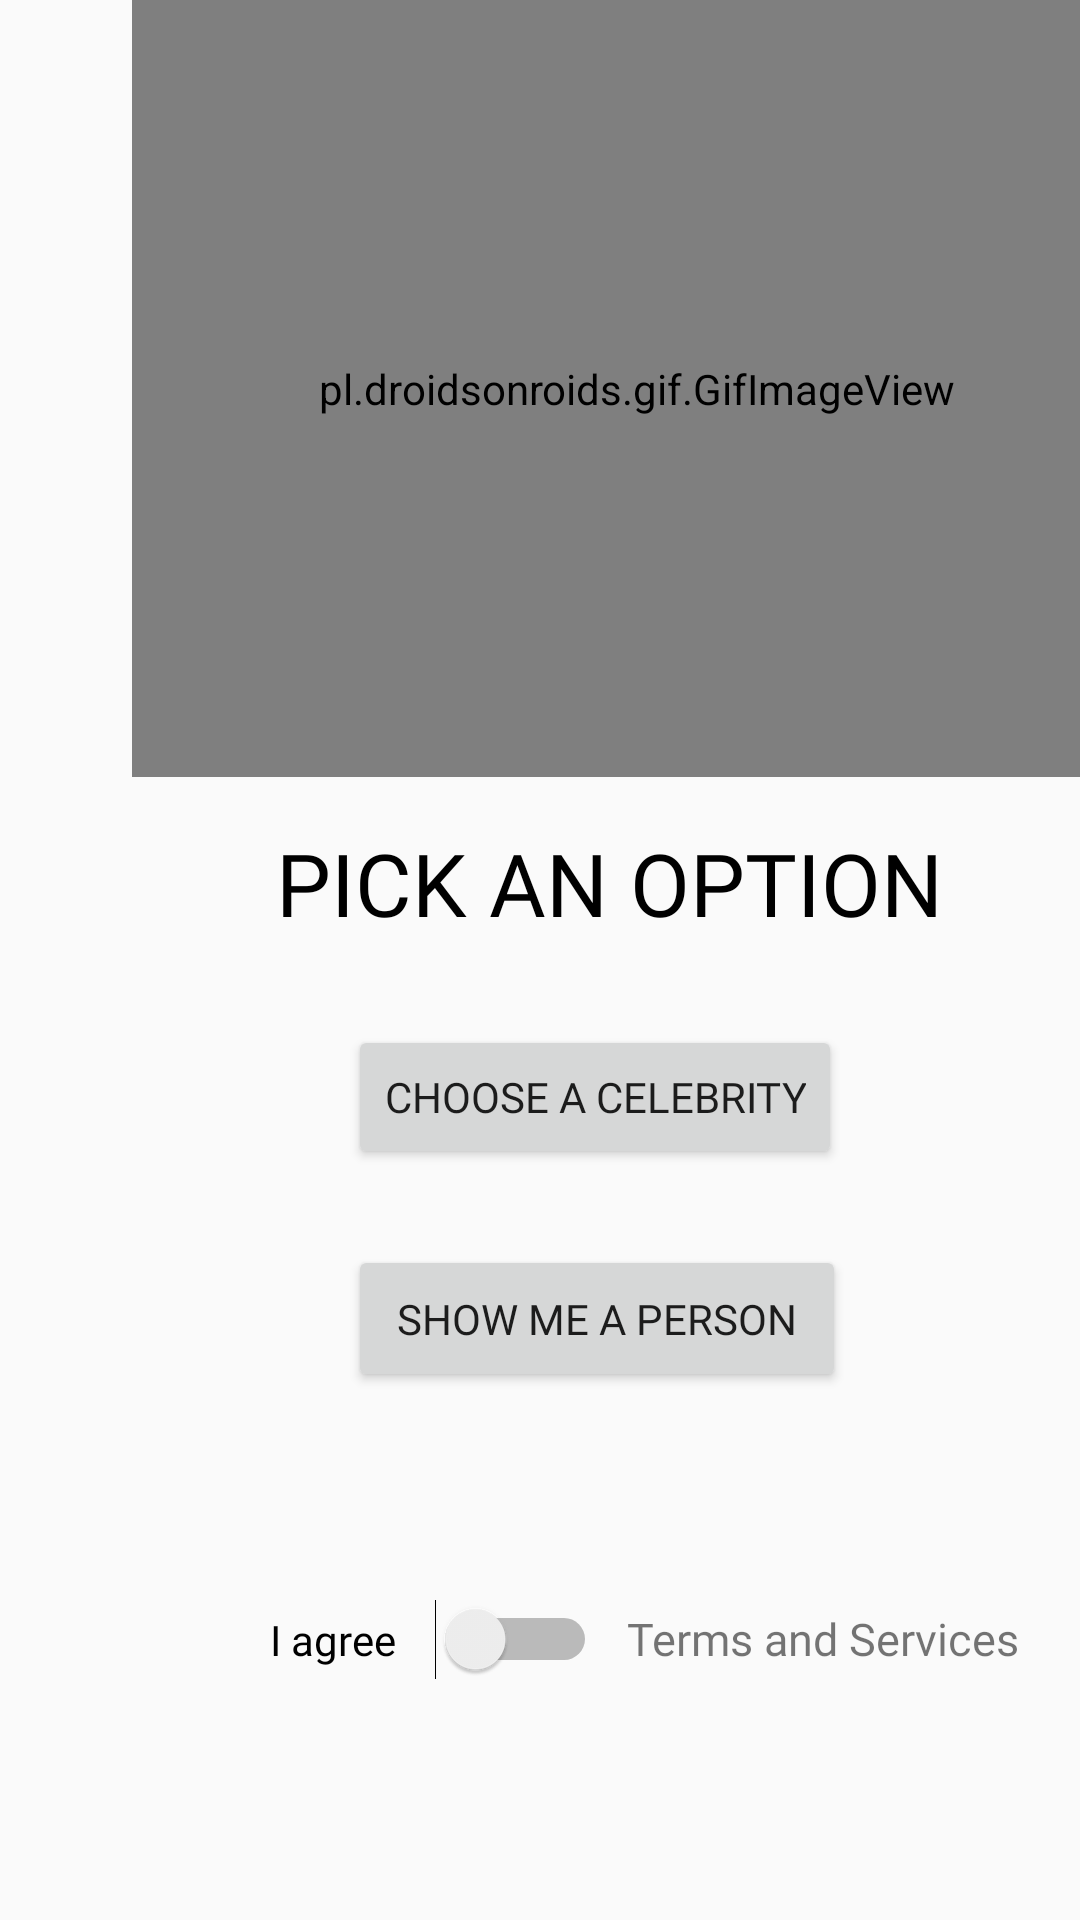

Produce the Android XML layout that renders to this screen, including the resource entries it uses.
<!-- AndroidManifest.xml: application theme AppTheme -->
<!-- res/layout/activity_main.xml -->
<?xml version="1.0" encoding="utf-8"?>
    <ScrollView  xmlns:android="http://schemas.android.com/apk/res/android"
        xmlns:app="http://schemas.android.com/apk/res-auto"
        xmlns:tools="http://schemas.android.com/tools"
        android:layout_width="match_parent"
        android:layout_height="match_parent"
        >

        <androidx.constraintlayout.widget.ConstraintLayout
            android:layout_width="match_parent"
            android:layout_height="wrap_content"
            tools:context=".MainActivity">


    <pl.droidsonroids.gif.GifImageView
        android:id="@+id/logo"
        android:layout_width="337dp"
        android:layout_height="259dp"
        android:layout_marginStart="@dimen/image_start"
        android:src="@drawable/logo"
        app:layout_constraintStart_toStartOf="parent"
        app:layout_constraintTop_toTopOf="parent">

    </pl.droidsonroids.gif.GifImageView>


    <TextView
        android:id="@+id/PickOption"
        android:layout_width="wrap_content"
        android:layout_height="wrap_content"
        android:layout_marginStart="@dimen/pick_option_start"
        android:layout_marginTop="@dimen/pick_option_top"
        android:fontFamily="@font/doppio_one"
        android:text="@string/pick_option"
        android:textColor="@color/black"
        android:textAllCaps="true"
        android:textSize="29dp"
        app:layout_constraintStart_toStartOf="parent"
        app:layout_constraintTop_toBottomOf="@+id/logo" />




    <Button
        android:id="@+id/button2"
        android:layout_width="wrap_content"
        android:layout_height="wrap_content"
        android:layout_marginStart="@dimen/celeb_button_start"
        android:layout_marginTop="@dimen/celeb_button_top"
        android:fontFamily="@font/nova_mono"
        android:text="@string/celeb"
        android:onClick="chooseCelebrity"
        app:layout_constraintStart_toStartOf="parent"
        app:layout_constraintTop_toBottomOf="@+id/PickOption" />


    <Button
        android:id="@+id/button3"
        android:layout_width="166dp"
        android:layout_height="49dp"
        android:layout_marginStart="@dimen/celeb_button_start"
        android:layout_marginTop="156dp"
        android:fontFamily="@font/nova_mono"
        android:onClick="getToKnow"
        android:text="@string/show_person"
        app:layout_constraintStart_toStartOf="parent"
        app:layout_constraintTop_toBottomOf="@+id/logo" />

    <Switch
        android:id="@+id/switch1"
        android:layout_width="109dp"
        android:layout_height="29dp"
        android:layout_marginStart="@dimen/switch_start"
        android:layout_marginTop="@dimen/switch_top"
        android:text="I agree "
        android:fontFamily="@font/nova_mono"
        app:layout_constraintStart_toStartOf="parent"
        app:layout_constraintTop_toBottomOf="@+id/button3" />

    <TextView
        android:id="@+id/textView8"
        android:layout_width="168dp"
        android:layout_height="34dp"
        android:layout_marginStart="@dimen/terms_start"
        android:layout_marginTop="72dp"
        android:fontFamily="@font/nova_mono"
        android:text="@string/terms"
        android:textSize="15dp"
        app:layout_constraintStart_toEndOf="@+id/switch1"
        app:layout_constraintTop_toBottomOf="@+id/button3" />


</androidx.constraintlayout.widget.ConstraintLayout>
</ScrollView>
<!-- resources referenced by this layout -->
<resources>
  <color name="black">#000000</color>
  <dimen name="celeb_button_start">116dp</dimen>
  <dimen name="celeb_button_top">28dp</dimen>
  <dimen name="image_start">44dp</dimen>
  <dimen name="pick_option_start">92dp</dimen>
  <dimen name="pick_option_top">16dp</dimen>
  <dimen name="switch_start">90dp</dimen>
  <dimen name="switch_top">68dp</dimen>
  <dimen name="terms_start">10dp</dimen>
  <!-- drawable logo: gif bitmap (drawable, 6750 bytes) -->
  <string name="celeb">choose a celebrity</string>
  <string name="pick_option">Pick an Option</string>
  <string name="show_person">show me a person</string>
  <string name="terms">Terms and Services</string>
  <style name="AppTheme" parent="Theme.AppCompat.Light.DarkActionBar">
          
          <item name="colorPrimary">@color/colorPrimary</item>
          <item name="colorPrimaryDark">@color/colorPrimaryDark</item>
          <item name="colorAccent">@color/colorAccent</item>
      </style>
  <color name="colorPrimary">#706E73</color>
  <color name="colorPrimaryDark">#00574B</color>
  <color name="colorAccent">#252521</color>
</resources>
